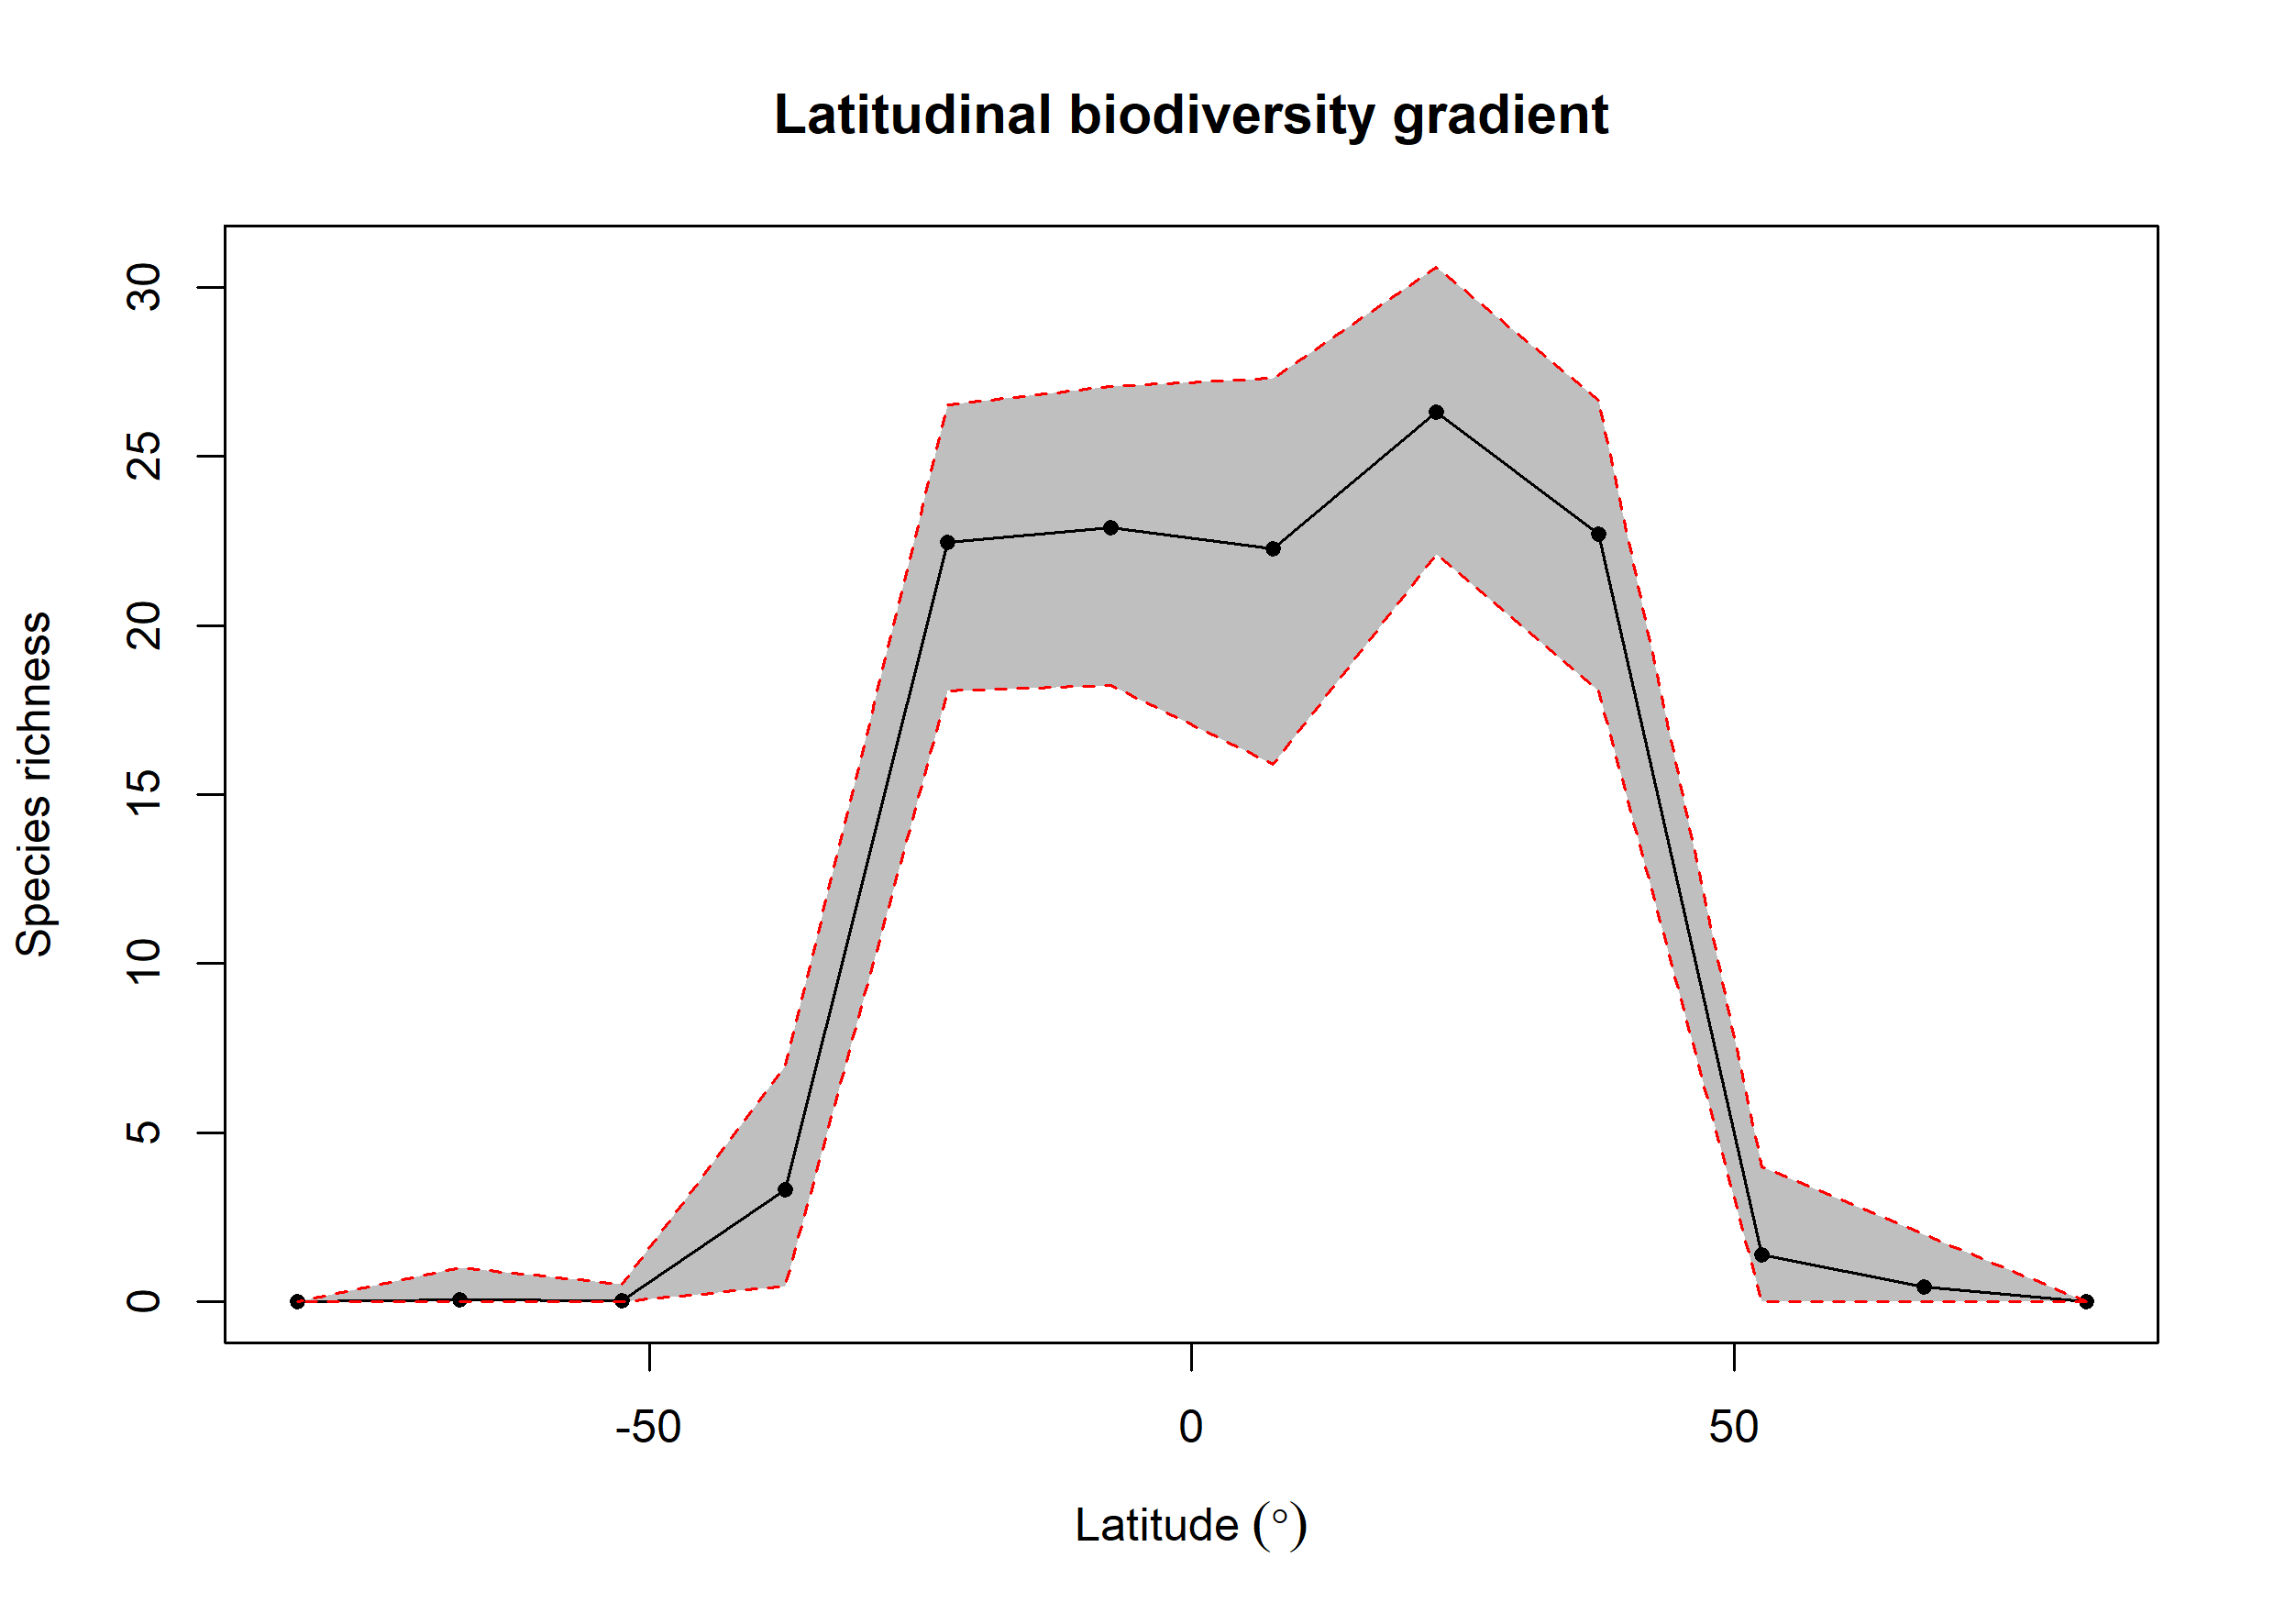

The file beside this chart, header and first rows:
bin, max, min, mid, hemisphere, mean_richness, CI.Lower, CI.Upper
1, 90, 75, 82.5, N, NA, NA, NA
2, 75, 60, 67.5, N, 0.43, 0, 2
3, 60, 45, 52.5, N, 1.39, 0, 4
4, 45, 30, 37.5, N, 22.71, 18.07, 26.67
5, 30, 15, 22.5, N, 26.31, 22.11, 30.6
6, 15, 0, 7.5, N, 22.25, 15.9, 27.31
7, 0, -15, -7.5, S, 22.9, 18.24, 27.05
8, -15, -30, -22.5, S, 22.46, 18.08, 26.52
9, -30, -45, -37.5, S, 3.329, 0.475, 6.986
10, -45, -60, -52.5, S, 0.03, 0, 0.525
11, -60, -75, -67.5, S, 0.06, 0, 1
12, -75, -90, -82.5, S, 0.01, 0, 0
